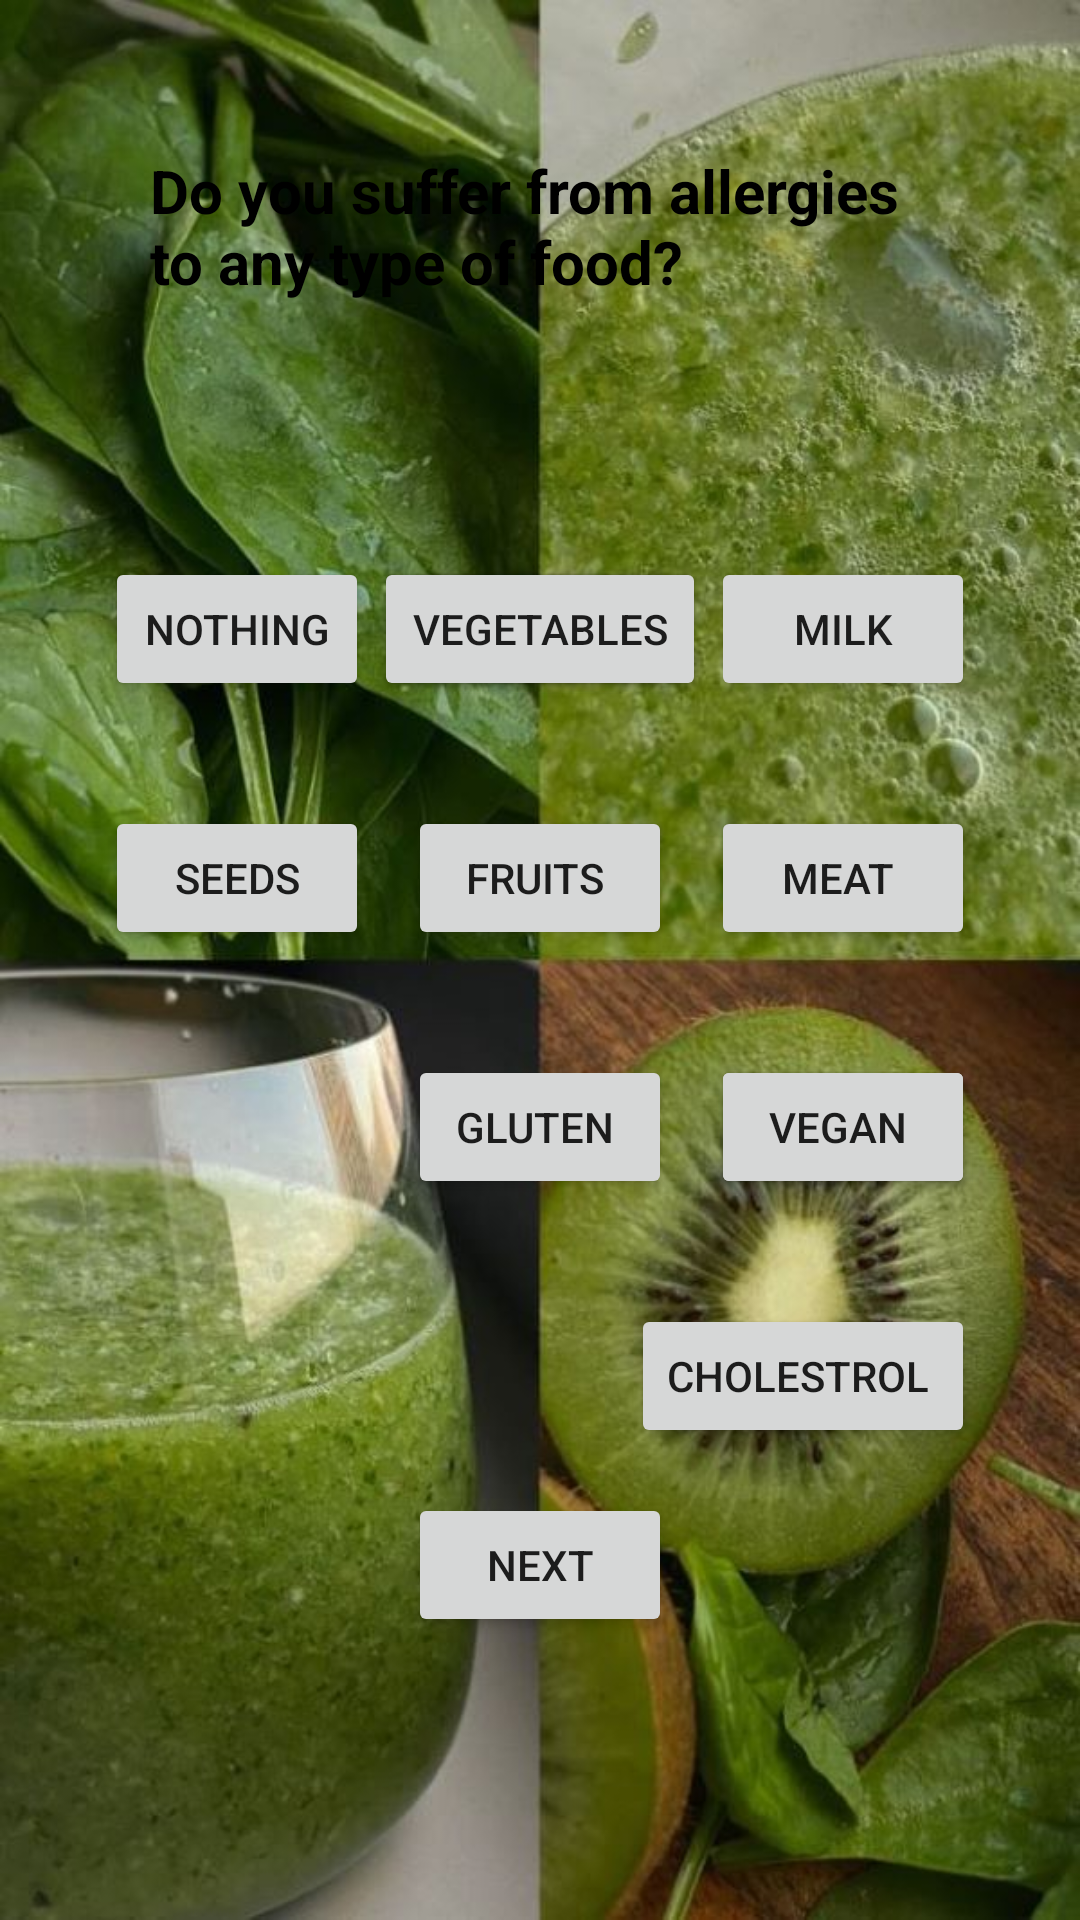

Android layout source for this screen:
<!-- AndroidManifest.xml: application theme Theme.Nutri -->
<!-- res/layout/activity_allgeries.xml -->
<?xml version="1.0" encoding="utf-8"?>
<androidx.constraintlayout.widget.ConstraintLayout xmlns:android="http://schemas.android.com/apk/res/android"
    xmlns:app="http://schemas.android.com/apk/res-auto"
    xmlns:tools="http://schemas.android.com/tools"
    android:layout_width="match_parent"
    android:layout_height="match_parent"
    tools:context=".Allgeries"
    android:background="@drawable/dowlo">



    <TextView
        android:id="@+id/allgeries"
        android:layout_width="wrap_content"
        android:layout_height="wrap_content"
        android:text="Do you suffer from allergies to any type of food?"
        android:textStyle="bold"
        android:textColor="@color/black"
        app:layout_constraintEnd_toEndOf="parent"
        app:layout_constraintStart_toStartOf="parent"
        android:padding="50dp"
        android:textSize="20dp"
        tools:ignore="MissingConstraints"
        />


    <Button

        android:id="@+id/milk"
        android:layout_width="wrap_content"
        android:layout_height="wrap_content"
        android:text="milk"
        tools:ignore="MissingConstraints"
        app:layout_constraintTop_toBottomOf="@id/allgeries"
        app:layout_constraintEnd_toEndOf="@id/allgeries"
        android:layout_margin="35dp"

        />

    <Button
        android:id="@+id/meat"
        android:layout_width="wrap_content"
        android:layout_height="wrap_content"
        android:text="meat "
        app:layout_constraintTop_toBottomOf="@id/milk"
        app:layout_constraintEnd_toEndOf="@id/allgeries"
        android:layout_margin="35dp"
        />

    <Button
        android:id="@+id/gluten"
        android:layout_width="wrap_content"
        android:layout_height="wrap_content"
        android:text="gluten "
        app:layout_constraintTop_toBottomOf="@id/meat"
        app:layout_constraintEnd_toEndOf="@id/allgeries"
        app:layout_constraintStart_toStartOf="parent"
        android:layout_margin="35dp"
        />

    <Button
        android:id="@+id/fruits"
        android:layout_width="wrap_content"
        android:layout_height="wrap_content"
        android:text="fruits "
        app:layout_constraintTop_toBottomOf="@id/vegetables"
       app:layout_constraintStart_toStartOf="parent"
        app:layout_constraintEnd_toEndOf="@id/allgeries"
        android:layout_margin="35dp"
        />

    <Button
        android:id="@+id/sugar"
        android:layout_width="wrap_content"
        android:layout_height="wrap_content"
        android:text="sugar "
        app:layout_constraintTop_toBottomOf="@id/meat"
        app:layout_constraintEnd_toEndOf="@id/allgeries"
        android:layout_margin="35dp"
        />

    <Button
        android:id="@+id/vegan"
        android:layout_width="wrap_content"
        android:layout_height="wrap_content"
        android:text="vegan "
        app:layout_constraintTop_toBottomOf="@id/meat"
        app:layout_constraintEnd_toEndOf="@id/allgeries"
        android:layout_margin="35dp"
        />

    <Button
        android:id="@+id/cholestrol"
        android:layout_width="wrap_content"
        android:layout_height="wrap_content"
        android:text="cholestrol "
        app:layout_constraintTop_toBottomOf="@id/vegan"
        app:layout_constraintEnd_toEndOf="@id/allgeries"
        android:layout_margin="35dp"
        />

    <Button
        android:id="@+id/nothing"
        android:layout_width="wrap_content"
        android:layout_height="wrap_content"
        android:text="Nothing "
        app:layout_constraintTop_toBottomOf="@id/allgeries"
        app:layout_constraintEnd_toEndOf="parent"
        app:layout_constraintStart_toStartOf="parent"
        android:layout_margin="35dp"
        />
    <Button
        android:id="@+id/AnimeBean"
        android:layout_width="wrap_content"
        android:layout_height="wrap_content"
        android:text="Anime Bean "
        app:layout_constraintTop_toBottomOf="@id/allgeries"
        app:layout_constraintEnd_toEndOf="parent"
        app:layout_constraintStart_toStartOf="parent"
        android:layout_margin="35dp"
        />
    <Button
        android:id="@+id/Nothing"
        android:layout_width="wrap_content"
        android:layout_height="wrap_content"
        android:text="Nothing"
        app:layout_constraintTop_toBottomOf="@id/allgeries"
        app:layout_constraintStart_toStartOf="parent"
        android:layout_margin="35dp"
         />
        <Button
        android:id="@+id/vegetables"
        android:layout_width="wrap_content"
        android:layout_height="wrap_content"
        android:text="vegetables"
        app:layout_constraintTop_toBottomOf="@id/allgeries"
        app:layout_constraintEnd_toEndOf="parent"
        app:layout_constraintStart_toStartOf="parent"
        android:layout_margin="35dp"
        />
    <Button
        android:id="@+id/seeds"
        android:layout_width="wrap_content"
        android:layout_height="wrap_content"
        android:text="seeds"
        app:layout_constraintTop_toBottomOf="@id/nothing"
        app:layout_constraintStart_toStartOf="parent"
        android:layout_margin="35dp"
        />
    <Button
        android:id="@+id/Btnext"
        android:layout_width="wrap_content"
        android:layout_height="wrap_content"
        app:layout_constraintEnd_toEndOf="parent"
        app:layout_constraintStart_toStartOf="parent"
        android:layout_margin="15dp"
        app:layout_constraintTop_toBottomOf="@id/cholestrol"
        android:text="Next"
        />





</androidx.constraintlayout.widget.ConstraintLayout>
<!-- resources referenced by this layout -->
<resources>
  <color name="black">#FF000000</color>
  <!-- drawable dowlo: jpg bitmap (drawable, 104774 bytes) -->
  <style name="Theme.Nutri" parent="Theme.MaterialComponents.DayNight.NoActionBar">
          
          <item name="colorPrimary">@color/purple_500</item>
          <item name="colorPrimaryVariant">@color/purple_700</item>
          <item name="colorOnPrimary">@color/black</item>
          
          <item name="colorSecondary">@color/teal_200</item>
          <item name="colorSecondaryVariant">@color/teal_700</item>
          <item name="colorOnSecondary">@color/black</item>
          
          <item name="android:statusBarColor">?attr/colorPrimaryVariant</item>
          
      </style>
  <color name="purple_500">#127108</color>
  <color name="purple_700">#09470D</color>
  <color name="teal_200">#FF03DAC5</color>
  <color name="teal_700">#FF018786</color>
</resources>
